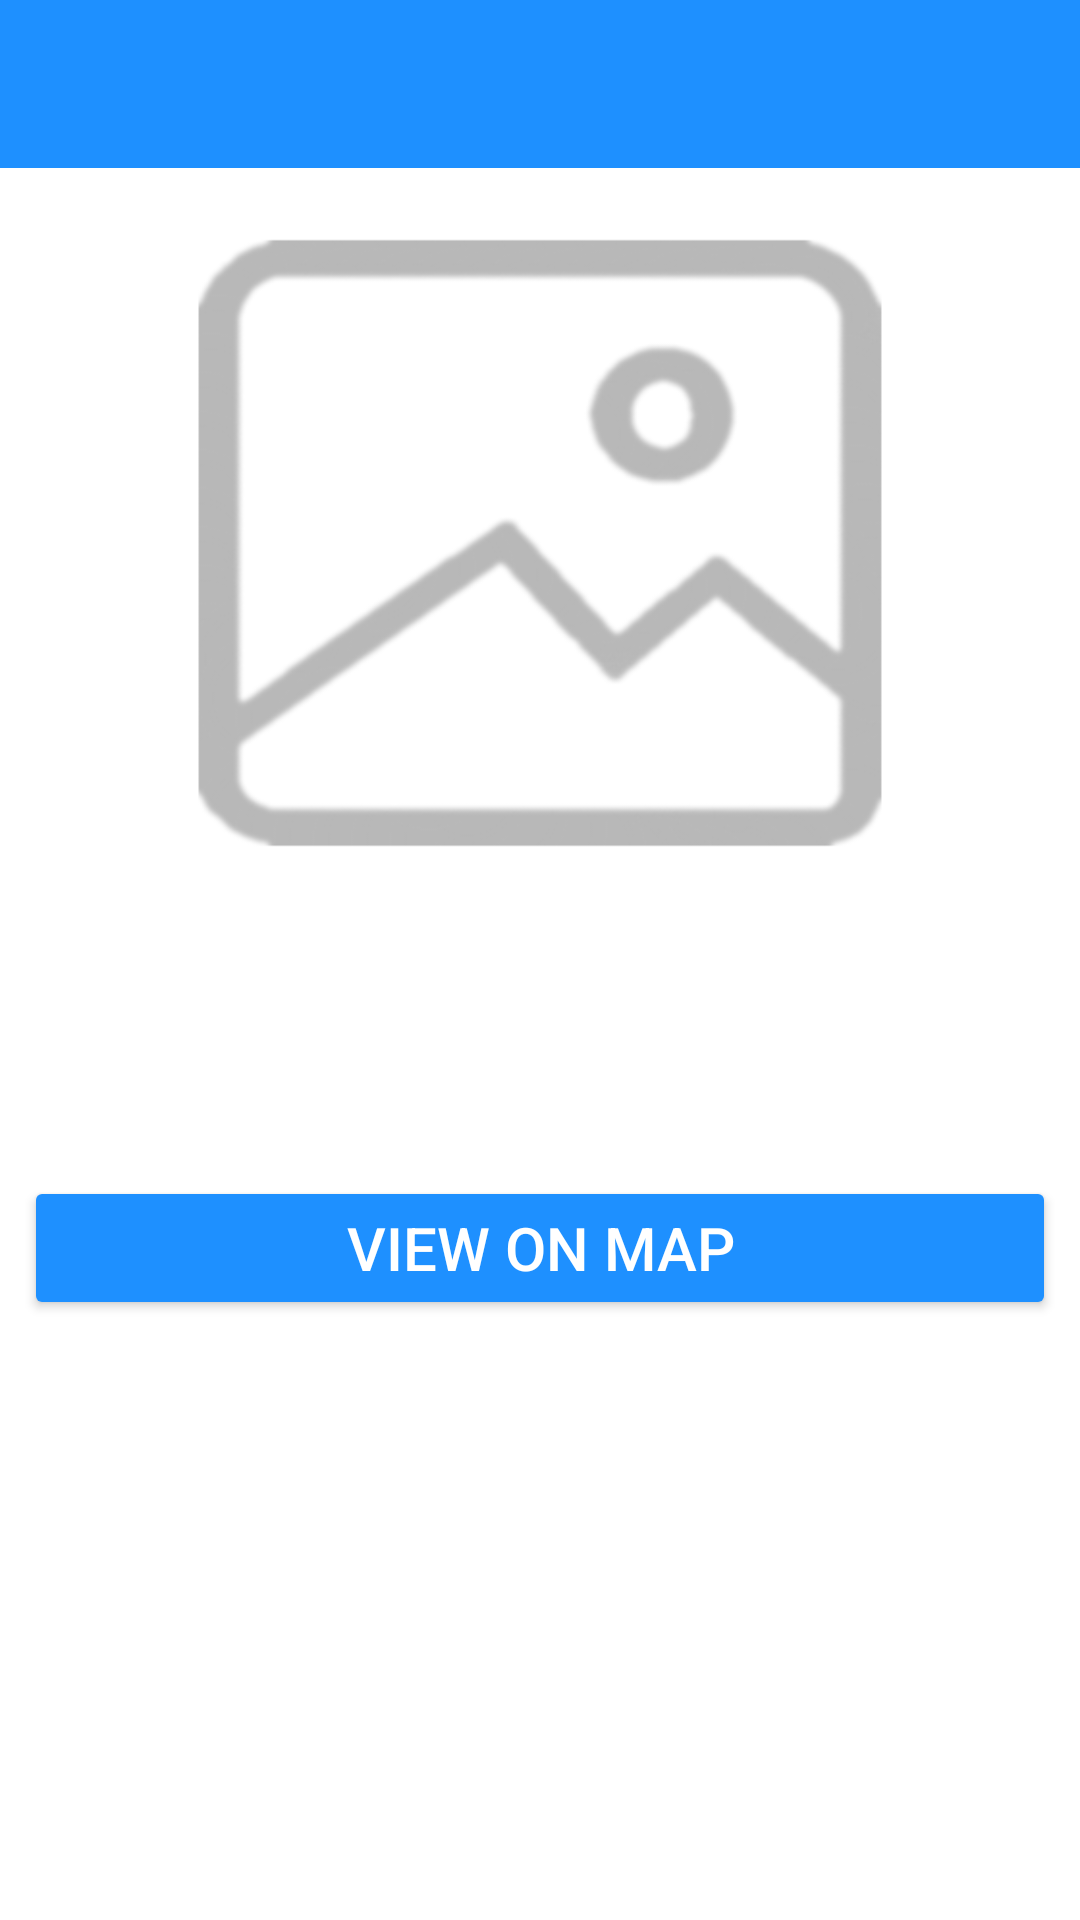

The Android layout XML behind this screen, and the referenced resources:
<!-- AndroidManifest.xml: activity theme CustomNoActionBarTheme -->
<!-- res/layout/activity_happy_place_detail.xml -->
<?xml version="1.0" encoding="utf-8"?>
<androidx.constraintlayout.widget.ConstraintLayout
    xmlns:android="http://schemas.android.com/apk/res/android"
    xmlns:app="http://schemas.android.com/apk/res-auto"
    xmlns:tools="http://schemas.android.com/tools"
    android:layout_width="match_parent"
    android:layout_height="match_parent"
    tools:context=".activities.HappyPlaceDetailActivity">

    <androidx.appcompat.widget.Toolbar
        android:id="@+id/tool_Detail_place"
        android:layout_width="match_parent"
        android:layout_height="?attr/actionBarSize"

        android:background="@color/dodgerBlue"
        android:theme="@style/CustomToolBarStyle"

        app:layout_constraintEnd_toEndOf="parent"
        app:layout_constraintTop_toTopOf="parent"
        app:layout_constraintStart_toStartOf="parent"
    />

    <ScrollView
        android:id="@+id/sv_detail"
        android:layout_width="match_parent"
        android:layout_height="0dp"
        android:fillViewport="true"

        app:layout_constraintBottom_toBottomOf="parent"
        app:layout_constraintEnd_toEndOf="parent"
        app:layout_constraintStart_toStartOf="parent"
        app:layout_constraintTop_toBottomOf="@id/tool_Detail_place"
    >
        <androidx.constraintlayout.widget.ConstraintLayout
            android:layout_width="match_parent"
            android:layout_height="wrap_content">

            <androidx.appcompat.widget.AppCompatImageView
                android:id="@+id/imgPlaceDetail"
                android:layout_width="match_parent"
                android:layout_height="@dimen/detail_screen_image_height_size"
                android:scaleType="centerCrop"
                android:src="@drawable/detail_screen_image_placeholder"

                app:layout_constraintEnd_toEndOf="parent"
                app:layout_constraintStart_toStartOf="parent"
                app:layout_constraintTop_toTopOf="parent"
            />

            <TextView
                android:id="@+id/txtDescriptionDetail"
                android:layout_width="match_parent"
                android:layout_height="wrap_content"
                android:layout_marginStart="@dimen/detail_screen_description_margin"
                android:layout_marginTop="@dimen/detail_screen_description_margin"
                android:layout_marginEnd="@dimen/detail_screen_description_margin"

                android:textColor="@color/detail_screen_description_text_color"
                android:textSize="@dimen/detail_screen_description_text_size"

                app:layout_constraintEnd_toEndOf="parent"
                app:layout_constraintStart_toStartOf="parent"
                app:layout_constraintHorizontal_bias="0.533"
                app:layout_constraintTop_toBottomOf="@id/imgPlaceDetail"

                tools:text="Description"
            />

            <TextView
                android:id="@+id/txtLocationDetail"
                android:layout_width="match_parent"
                android:layout_height="wrap_content"

                android:layout_marginStart="@dimen/detail_screen_location_marginStartEnd"
                android:layout_marginTop="@dimen/detail_screen_location_marginTop"
                android:layout_marginEnd="@dimen/detail_screen_location_marginStartEnd"

                android:textColor="@color/dodgerBlue"
                android:textSize="@dimen/detail_screen_location_text_size"

                app:layout_constraintEnd_toStartOf="parent"
                app:layout_constraintEnd_toEndOf="parent"
                app:layout_constraintHorizontal_bias="0.533"
                app:layout_constraintTop_toBottomOf="@id/txtDescriptionDetail"

            tools:text="Location"
            />

            <Button
                android:id="@+id/btnViewOnMapDetail"
                android:layout_width="match_parent"
                android:layout_height="wrap_content"
                android:layout_gravity="center"
                android:layout_marginStart="@dimen/detail_screen_btn_view_on_map_marginStartEnd"
                android:layout_marginTop="@dimen/detail_screen_btn_view_on_map_marginTop"
                android:layout_marginEnd="@dimen/detail_screen_btn_view_on_map_marginStartEnd"
                android:backgroundTint="@color/dodgerBlue"
                android:gravity="center"
                android:paddingTop="@dimen/detail_screen_btn_view_on_map_PaddingTopBottom"
                android:paddingBottom="@dimen/detail_screen_btn_view_on_map_PaddingTopBottom"
                android:text="@string/btn_text_view_on_map"
                android:textColor="@color/white"
                android:textSize="@dimen/detail_screen_btn_view_on_map_text_size"

                app:layout_constraintStart_toStartOf="parent"
                app:layout_constraintEnd_toEndOf="parent"
                app:layout_constraintHorizontal_bias="1.0"
                app:layout_constraintTop_toBottomOf="@id/txtLocationDetail"
            />

        </androidx.constraintlayout.widget.ConstraintLayout>

    </ScrollView>

</androidx.constraintlayout.widget.ConstraintLayout>
<!-- resources referenced by this layout -->
<resources>
  <color name="detail_screen_description_text_color">#0000FF</color>
  <color name="dodgerBlue">#1E90FF</color>
  <color name="white">#FFFFFFFF</color>
  <dimen name="detail_screen_btn_view_on_map_PaddingTopBottom">8dp</dimen>
  <dimen name="detail_screen_btn_view_on_map_marginStartEnd">8dp</dimen>
  <dimen name="detail_screen_btn_view_on_map_marginTop">16dp</dimen>
  <dimen name="detail_screen_btn_view_on_map_text_size">20dp</dimen>
  <dimen name="detail_screen_description_margin">8dp</dimen>
  <dimen name="detail_screen_description_text_size">16dp</dimen>
  <dimen name="detail_screen_image_height_size">250dp</dimen>
  <dimen name="detail_screen_location_marginStartEnd">8dp</dimen>
  <dimen name="detail_screen_location_marginTop">16dp</dimen>
  <dimen name="detail_screen_location_text_size">18dp</dimen>
  <!-- drawable detail_screen_image_placeholder: png bitmap (drawable, 46278 bytes) -->
  <string name="btn_text_view_on_map">View on Map</string>
  <style name="CustomToolBarStyle">
          <item name="android:textColorPrimary">@color/white</item>
          <item name="android:colorControlNormal">@color/white</item>
      </style>
  <style name="CustomNoActionBarTheme" parent="@style/Theme.MaterialComponents.Light.NoActionBar">
          <item name="android:statusBarColor">@color/navy</item>
      </style>
  <color name="navy">#000080</color>
</resources>
